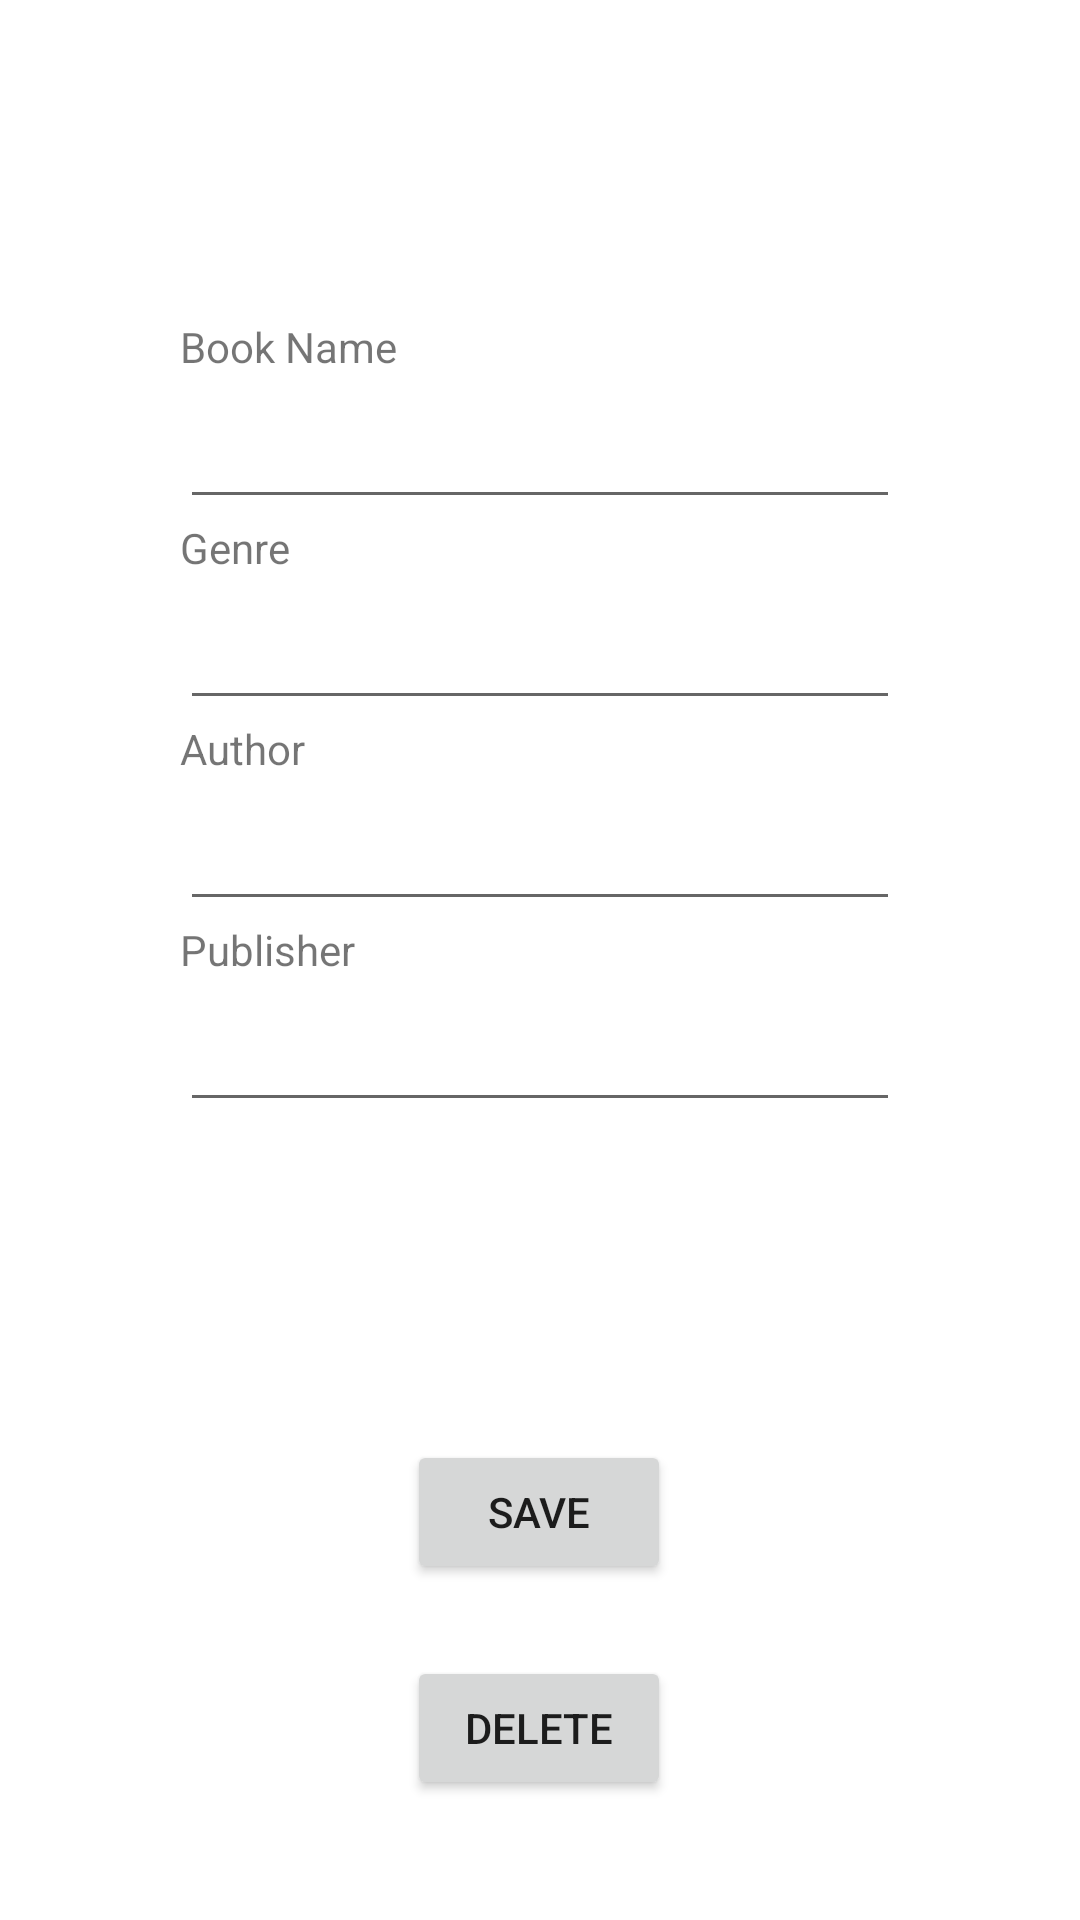

Write the Android layout XML for this screen, with the resource values it uses.
<!-- AndroidManifest.xml: application theme Theme.Malnapp -->
<!-- res/layout/activity_manage_data.xml -->
<?xml version="1.0" encoding="utf-8"?>
<androidx.constraintlayout.widget.ConstraintLayout xmlns:android="http://schemas.android.com/apk/res/android"
    xmlns:app="http://schemas.android.com/apk/res-auto"
    xmlns:tools="http://schemas.android.com/tools"
    android:layout_width="match_parent"
    android:layout_height="match_parent"
    android:paddingLeft="30dp"
    android:paddingRight="30dp"
    tools:context=".Add_data">

    <LinearLayout
        android:id="@+id/linearLayout"
        android:layout_width="0dp"
        android:layout_height="wrap_content"
        android:layout_marginLeft="30dp"
        android:layout_marginRight="30dp"
        android:orientation="vertical"
        app:layout_constraintBottom_toTopOf="@+id/saveBtn"
        app:layout_constraintEnd_toEndOf="parent"
        app:layout_constraintStart_toStartOf="parent"
        app:layout_constraintTop_toTopOf="parent">

        <LinearLayout
            android:layout_width="match_parent"
            android:layout_height="wrap_content"
            android:orientation="vertical">

            <TextView
                android:id="@+id/textView12"
                android:layout_width="match_parent"
                android:layout_height="wrap_content"
                android:text="Book Name" />

            <EditText
                android:id="@+id/bname"
                android:layout_width="match_parent"
                android:layout_height="wrap_content"
                android:ems="10"
                android:inputType="textPersonName"
                android:minHeight="48dp" />
        </LinearLayout>

        <LinearLayout
            android:layout_width="match_parent"
            android:layout_height="wrap_content"
            android:orientation="vertical">

            <TextView
                android:id="@+id/textView13"
                android:layout_width="match_parent"
                android:layout_height="wrap_content"
                android:text="Genre" />

            <EditText
                android:id="@+id/genre"
                android:layout_width="match_parent"
                android:layout_height="wrap_content"
                android:ems="10"
                android:inputType="textPersonName"
                android:minHeight="48dp" />
        </LinearLayout>

        <LinearLayout
            android:layout_width="match_parent"
            android:layout_height="wrap_content"
            android:orientation="vertical">

            <TextView
                android:id="@+id/textView14"
                android:layout_width="match_parent"
                android:layout_height="wrap_content"
                android:text="Author" />

            <EditText
                android:id="@+id/author"
                android:layout_width="match_parent"
                android:layout_height="wrap_content"
                android:ems="10"
                android:inputType="textPersonName"
                android:minHeight="48dp" />
        </LinearLayout>

        <LinearLayout
            android:layout_width="match_parent"
            android:layout_height="wrap_content"
            android:orientation="vertical">

            <TextView
                android:id="@+id/textView15"
                android:layout_width="match_parent"
                android:layout_height="wrap_content"
                android:text="Publisher" />

            <EditText
                android:id="@+id/publisher"
                android:layout_width="match_parent"
                android:layout_height="wrap_content"
                android:ems="10"
                android:inputType="textPersonName"
                android:minHeight="48dp" />
        </LinearLayout>

    </LinearLayout>

    <Button
        android:id="@+id/saveBtn"
        android:layout_width="wrap_content"
        android:layout_height="wrap_content"
        android:layout_marginBottom="24dp"
        android:text="Save"
        app:layout_constraintBottom_toTopOf="@+id/delBtn"
        app:layout_constraintEnd_toEndOf="parent"
        app:layout_constraintHorizontal_bias="0.498"
        app:layout_constraintStart_toStartOf="parent" />

    <Button
        android:id="@+id/delBtn"
        android:layout_width="wrap_content"
        android:layout_height="wrap_content"
        android:layout_marginBottom="40dp"
        android:text="Delete"
        app:layout_constraintBottom_toBottomOf="parent"
        app:layout_constraintEnd_toEndOf="parent"
        app:layout_constraintHorizontal_bias="0.498"
        app:layout_constraintStart_toStartOf="parent" />
</androidx.constraintlayout.widget.ConstraintLayout>
<!-- resources referenced by this layout -->
<resources>
  <style name="Theme.Malnapp" parent="Theme.MaterialComponents.DayNight.DarkActionBar">
          
          <item name="colorPrimary">@color/purple_500</item>
          <item name="colorPrimaryVariant">@color/purple_700</item>
          <item name="colorOnPrimary">@color/white</item>
          
          <item name="colorSecondary">@color/teal_200</item>
          <item name="colorSecondaryVariant">@color/teal_700</item>
          <item name="colorOnSecondary">@color/black</item>
          
          <item name="android:statusBarColor">?attr/colorPrimaryVariant</item>
          
      </style>
  <!-- not gathered from this repository: default colours our renderer supplied (Android Studio template values) -->
  <color name="purple_500">#FF6200EE</color>
  <color name="purple_700">#FF3700B3</color>
  <color name="teal_200">#FF03DAC5</color>
  <color name="teal_700">#FF018786</color>
  <color name="black">#FF000000</color>
  <color name="white">#FFFFFFFF</color>
</resources>
